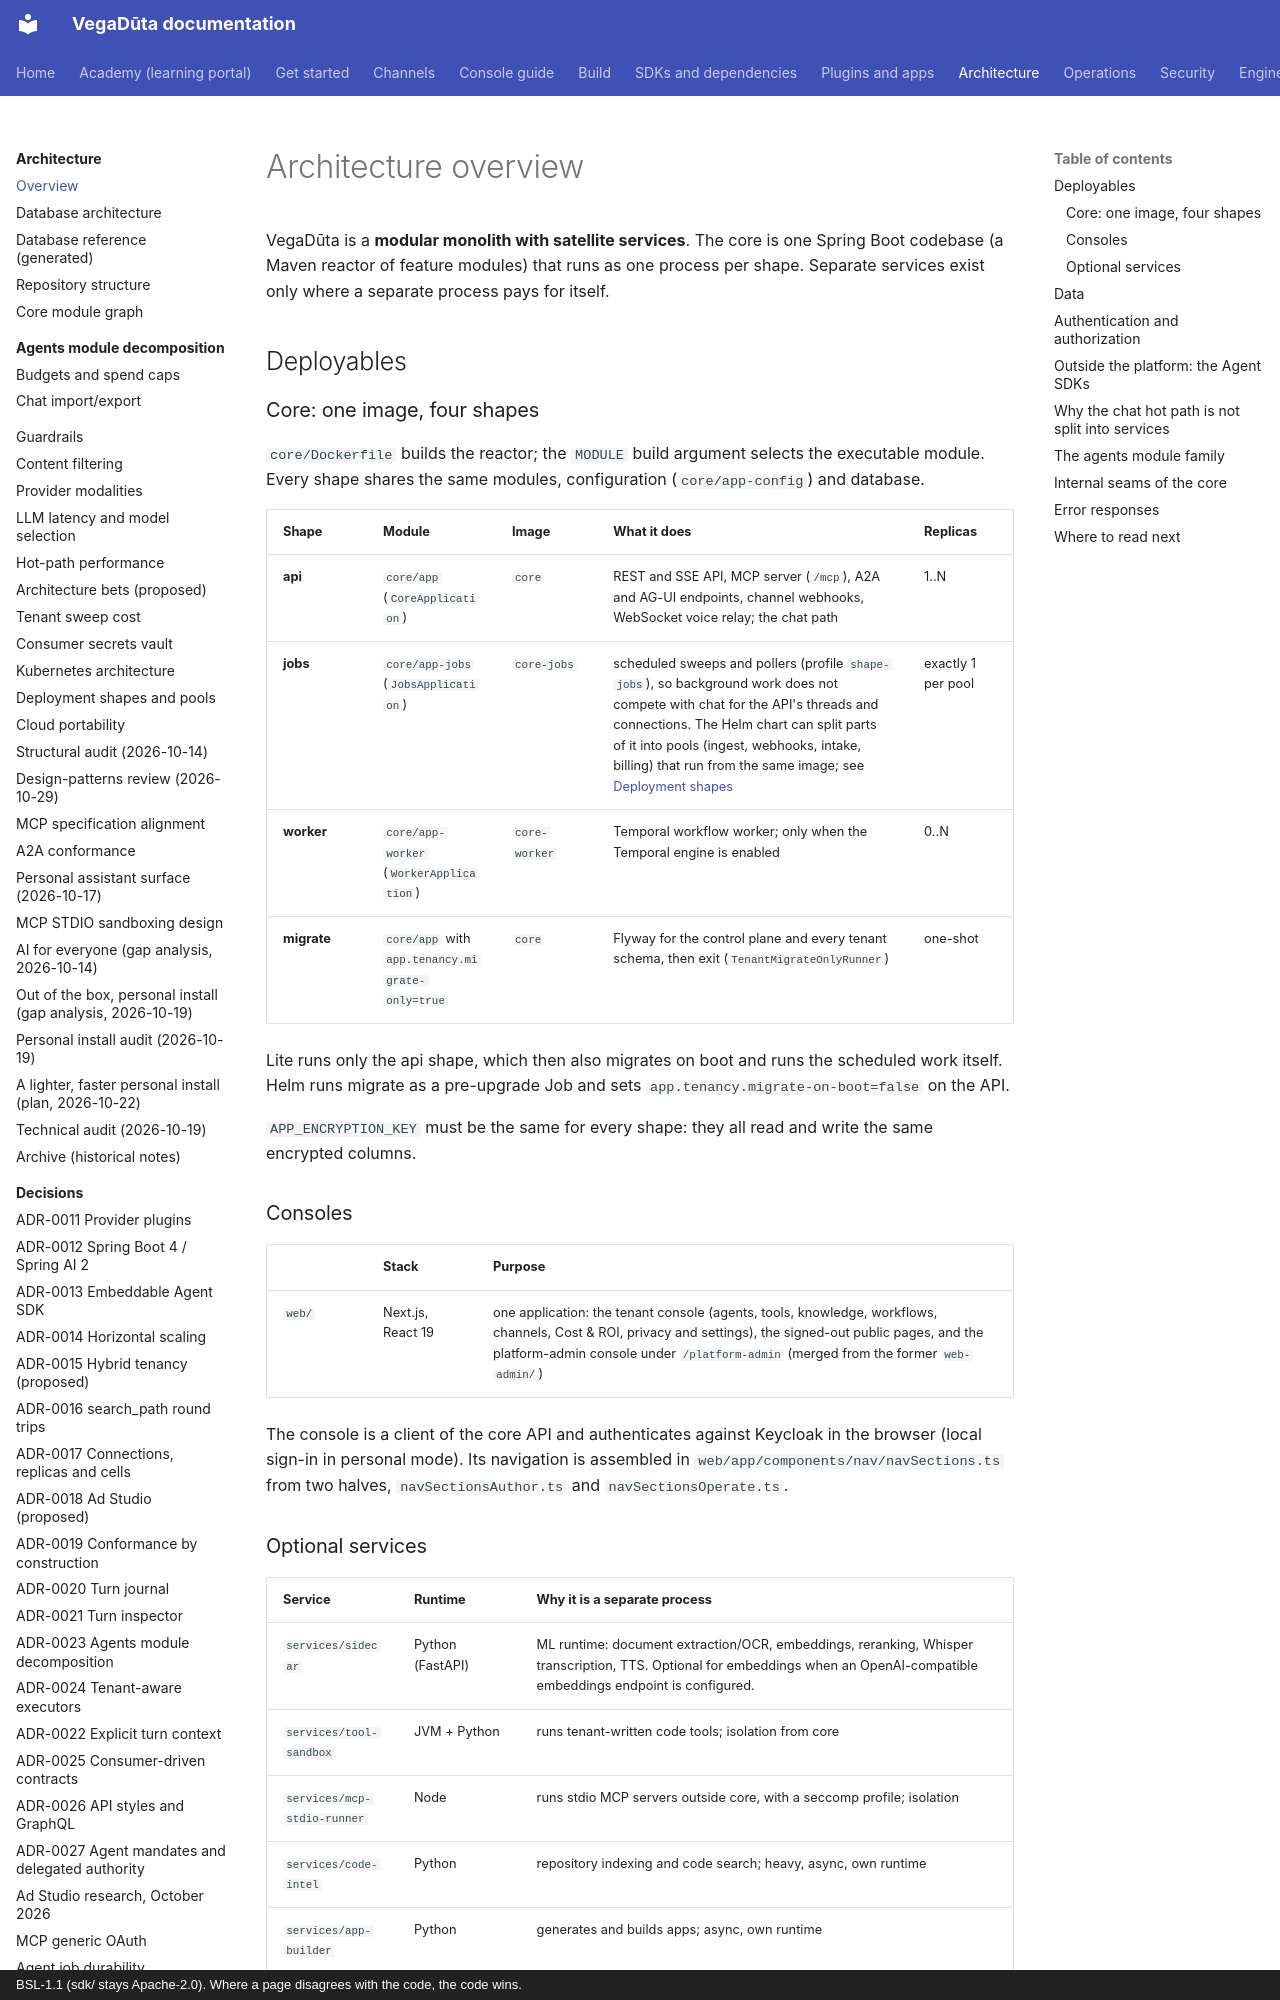

repository: CD-LC/vegaduta · page: architecture/overview/index.html · generator: mkdocs · copyright: BSL-1.1 (sdk/ stays Apache-2.0). Where a page disagrees with the code, the code wins.

# Architecture overview

VegaDūta is a **modular monolith with satellite services**. The core is one
Spring Boot codebase (a Maven reactor of feature modules) that runs as one
process per shape. Separate services exist only where a separate process pays
for itself.

## Deployables

### Core: one image, four shapes

`core/Dockerfile` builds the reactor; the `MODULE` build argument selects the
executable module. Every shape shares the same modules, configuration
(`core/app-config`) and database.

| Shape | Module | Image | What it does | Replicas |
|---|---|---|---|---|
| **api** | `core/app` (`CoreApplication`) | `core` | REST and SSE API, MCP server (`/mcp`), A2A and AG-UI endpoints, channel webhooks, WebSocket voice relay; the chat path | 1..N |
| **jobs** | `core/app-jobs` (`JobsApplication`) | `core-jobs` | scheduled sweeps and pollers (profile `shape-jobs`), so background work does not compete with chat for the API's threads and connections. The Helm chart can split parts of it into pools (ingest, webhooks, intake, billing) that run from the same image; see [Deployment shapes](../deploy/DEPLOYMENT-SHAPES.md) | exactly 1 per pool |
| **worker** | `core/app-worker` (`WorkerApplication`) | `core-worker` | Temporal workflow worker; only when the Temporal engine is enabled | 0..N |
| **migrate** | `core/app` with `app.tenancy.migrate-only=true` | `core` | Flyway for the control plane and every tenant schema, then exit (`TenantMigrateOnlyRunner`) | one-shot |

Lite runs only the api shape, which then also migrates on boot and runs the
scheduled work itself. Helm runs migrate as a pre-upgrade Job and sets
`app.tenancy.migrate-on-boot=false` on the API.

`APP_ENCRYPTION_KEY` must be the same for every shape: they all read and write
the same encrypted columns.

### Consoles

| | Stack | Purpose |
|---|---|---|
| `web/` | Next.js, React 19 | one application: the tenant console (agents, tools, knowledge, workflows, channels, Cost & ROI, privacy and settings), the signed-out public pages, and the platform-admin console under `/platform-admin` (merged from the former `web-admin/`) |

The console is a client of the core API and authenticates against Keycloak in
the browser (local sign-in in personal mode). Its navigation is assembled in
`web/app/components/nav/navSections.ts` from two halves, `navSectionsAuthor.ts` and
`navSectionsOperate.ts`.
